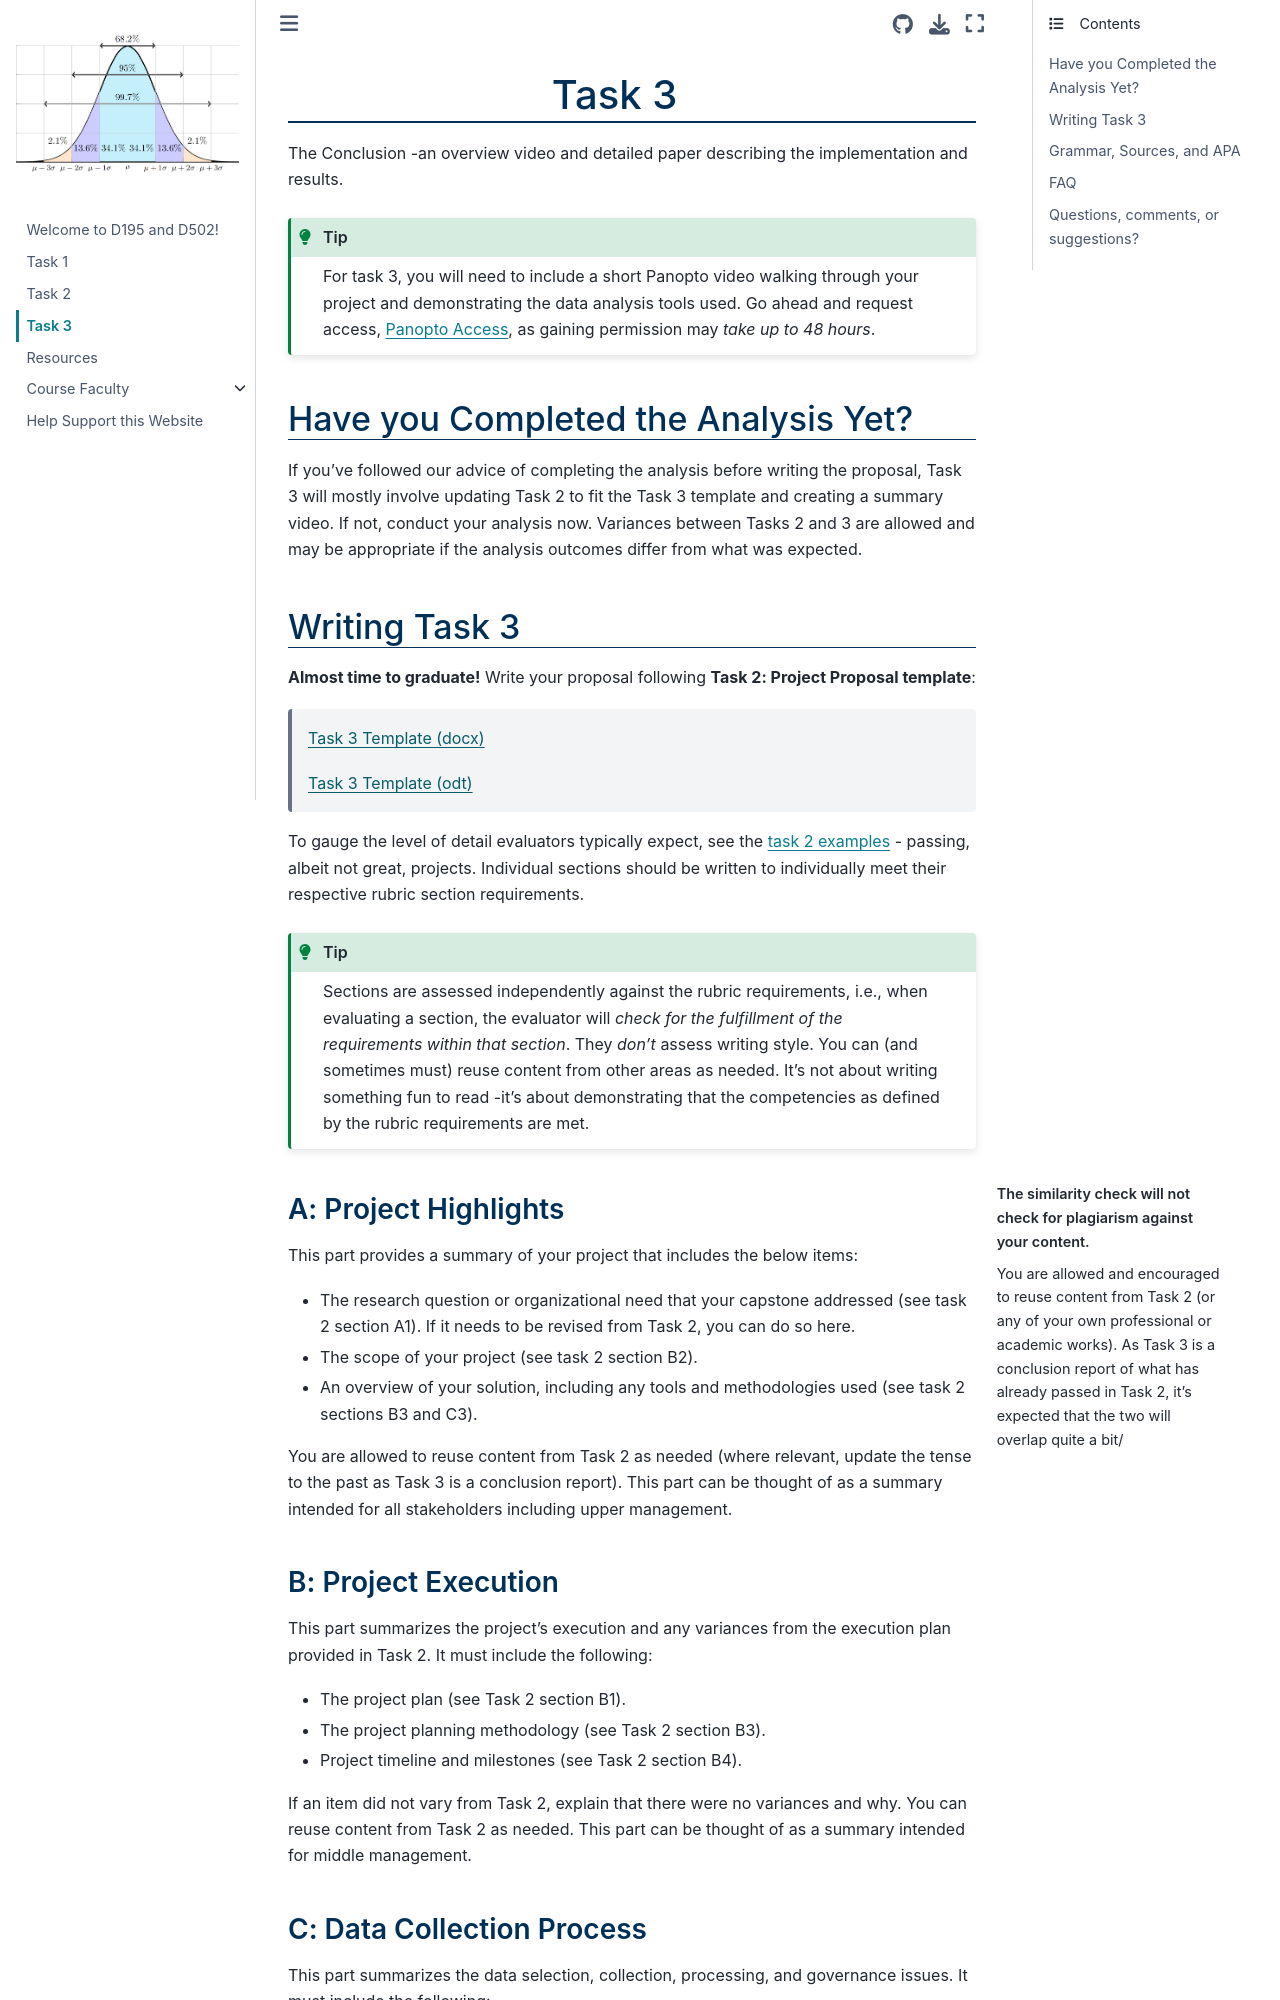

repository: ashejim/D195 · page: task3.html · generator: jekyll

(task3)=

# Task 3

The Conclusion -an overview video and detailed paper describing the implementation and results.

:::{tip}
For task 3, you will need to include a short Panopto video walking through your project and demonstrating the data analysis tools used. Go ahead and request access, [Panopto Access](https://wgu.hosted.panopto.com/), as gaining permission may *take up to 48 hours*.
:::

## Have you Completed the Analysis Yet?

If you've followed our advice of completing the analysis before writing the proposal, Task 3 will mostly involve updating Task 2 to fit the Task 3 template and creating a summary video. If not, conduct your analysis now. Variances between Tasks 2 and 3 are allowed and may be appropriate if the analysis outcomes differ from what was expected.

## Writing Task 3

**Almost time to graduate!** Write your proposal following **Task 2: Project Proposal template**:
> {{ task3_temp }}
>
> {{ task3_temp_odt }}

To gauge the level of detail evaluators typically expect, see the [task 2 examples](resources:examples) - passing, albeit not great, projects. Individual sections should be written to individually meet their respective rubric section requirements.

:::{tip}
Sections are assessed independently against the rubric requirements, i.e., when evaluating a section, the evaluator will *check for the fulfillment of the requirements within that section*. They *don't* assess writing style. You can (and sometimes must) reuse content from other areas as needed. It's not about writing something fun to read -it's about demonstrating that the competencies as defined by the rubric requirements are met.
:::

:::{margin} The similarity check will not check for plagiarism against your content.
You are allowed and encouraged to reuse content from Task 2 (or any of your own professional or academic works). As Task 3 is a conclusion report of what has already passed in Task 2, it's expected that the two will overlap quite a bit/
:::

### A: Project Highlights

This part provides a summary of your project that includes the below items:

- The research question or organizational need that your capstone addressed (see task 2 section A1). If it needs to be revised from Task 2, you can do so here.  
- The scope of your project (see task 2 section B2).
- An overview of your solution, including any tools and methodologies used (see task 2 sections B3 and C3).

You are allowed to reuse content from Task 2 as needed (where relevant, update the tense to the past as Task 3 is a conclusion report).  This part can be thought of as a summary intended for all stakeholders including upper management.

### B: Project Execution

This part summarizes the project’s execution and any variances from the execution plan provided in Task 2. It must include the following:

- The project plan (see Task 2 section B1).
- The project planning methodology (see Task 2 section B3).
- Project timeline and milestones (see Task 2 section B4).

If an item did not vary from Task 2, explain that there were no variances and why. You can reuse content from Task 2 as needed. This part can be thought of as a summary intended for middle management.
